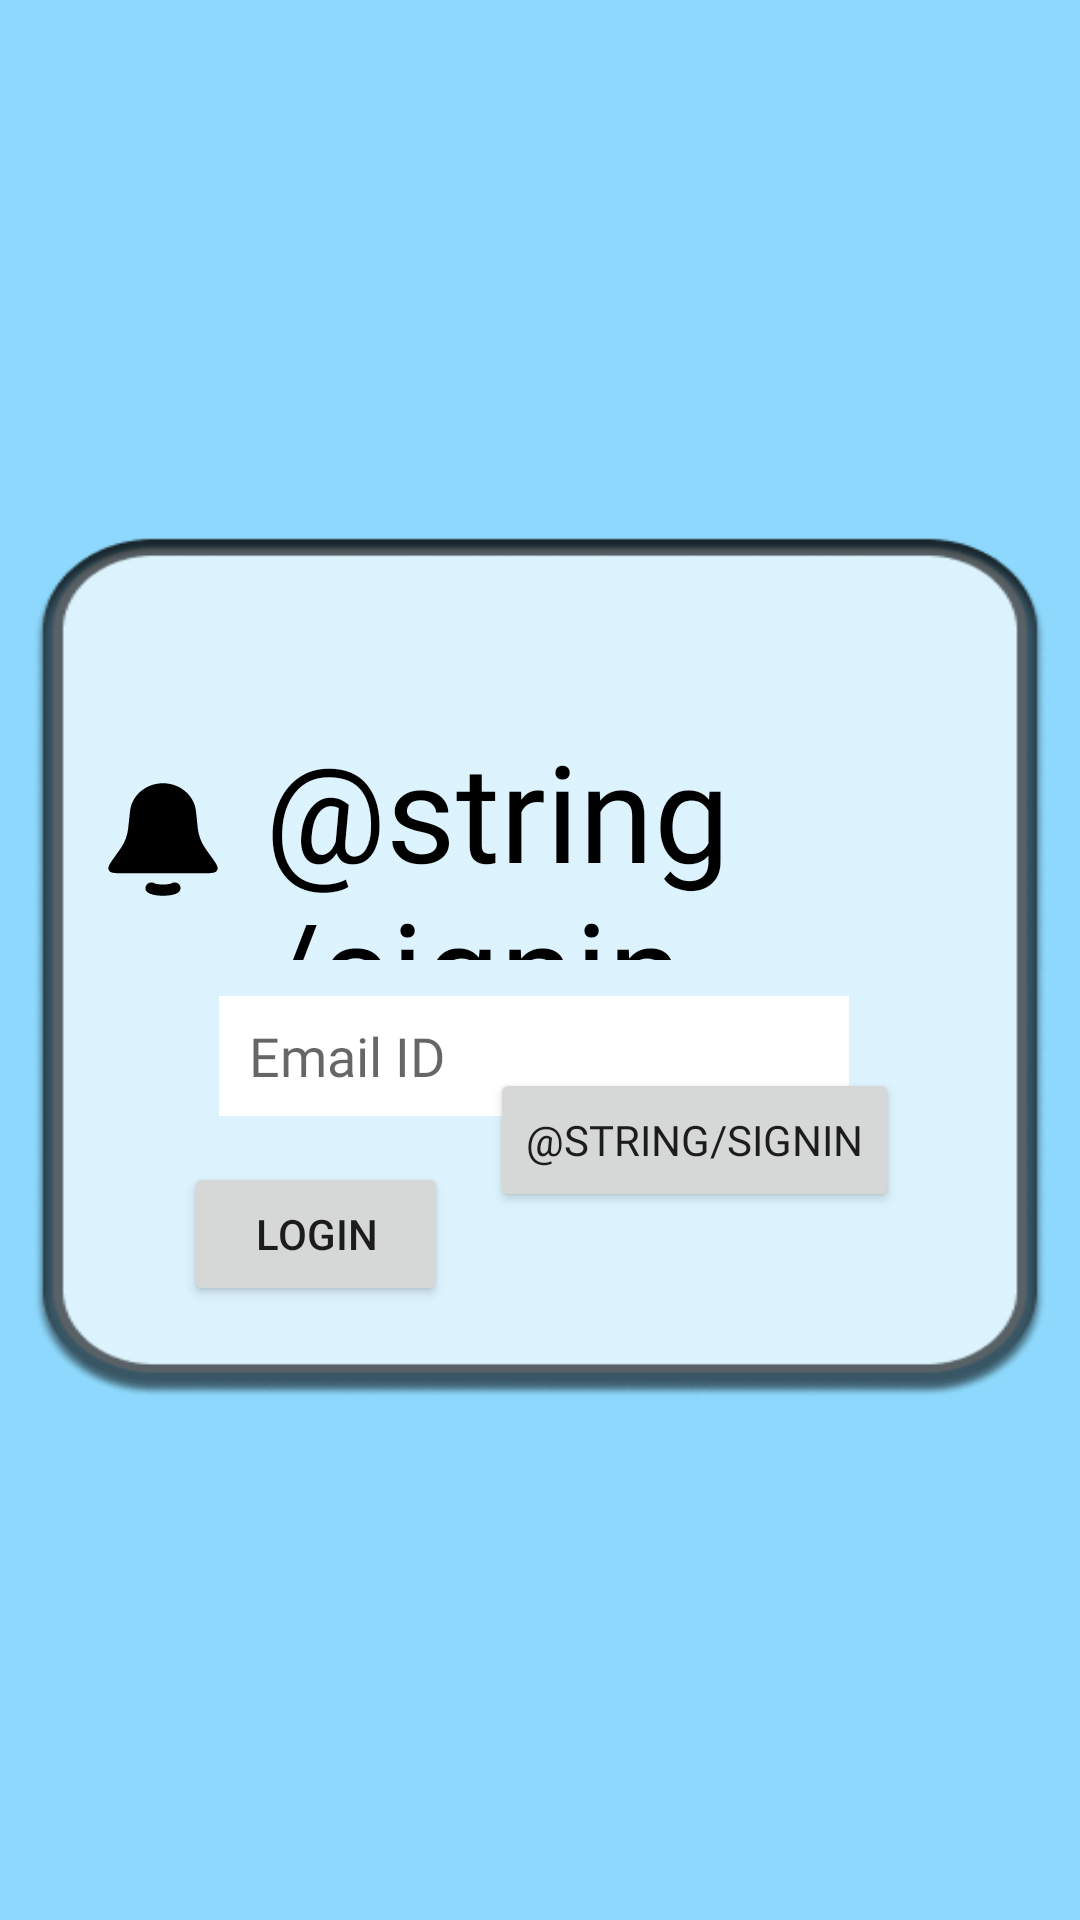

Reconstruct the res/layout file that produces this screen, plus the resources it refers to.
<!-- AndroidManifest.xml: application theme Theme.Beep -->
<!-- res/layout/activity_sign_in.xml -->
<?xml version="1.0" encoding="utf-8"?>
<androidx.constraintlayout.widget.ConstraintLayout xmlns:android="http://schemas.android.com/apk/res/android"
    xmlns:app="http://schemas.android.com/apk/res-auto"
    xmlns:tools="http://schemas.android.com/tools"
    android:layout_width="match_parent"
    android:layout_height="match_parent"
    tools:context=".SignIn"
    android:background="@drawable/signin_back"
    >

    <EditText
        android:id="@+id/emailID"
        android:layout_width="wrap_content"
        android:layout_height="40dp"
        android:layout_marginStart="73dp"
        android:layout_marginTop="332dp"
        android:background="#FFFFFF"
        android:drawableStart="@drawable/ic_email"
        android:drawablePadding="10dp"
        android:ems="10"
        android:fontFamily="@font/oswald"
        android:hint="Email ID"
        android:inputType="textEmailAddress"
        android:paddingStart="10dp"
        app:layout_constraintEnd_toEndOf="parent"
        app:layout_constraintHorizontal_bias="0.0"
        app:layout_constraintStart_toStartOf="parent"
        app:layout_constraintTop_toTopOf="parent" />

    <EditText
        android:id="@+id/passwordText"
        android:layout_width="wrap_content"
        android:layout_height="40dp"
        android:layout_marginStart="73dp"
        android:layout_marginTop="23dp"
        android:layout_marginEnd="72dp"
        android:layout_marginBottom="8dp"
        android:background="#ffffff"
        android:drawableStart="@drawable/ic_pass"
        android:drawablePadding="10dp"
        android:ems="10"
        android:fontFamily="@font/oswald"
        android:hint="Password"
        android:inputType="numberPassword"
        android:paddingStart="10dp"
        app:layout_constraintBottom_toTopOf="@+id/signin_login"
        app:layout_constraintEnd_toEndOf="parent"
        app:layout_constraintHorizontal_bias="0.0"
        app:layout_constraintStart_toStartOf="parent"
        app:layout_constraintTop_toBottomOf="@+id/emailID"
        app:layout_constraintVertical_bias="0.0" />

    <TextView
        android:id="@+id/SignIn"
        android:layout_width="255dp"
        android:layout_height="80dp"
        android:layout_marginTop="240dp"
        android:drawableStart="@drawable/ic_beep_logo"
        android:drawablePadding="10dp"
        android:fontFamily="@font/oswald"
        android:text="@string/signin"
        android:textColor="#000000"
        android:textSize="45dp"
        app:layout_constraintEnd_toEndOf="parent"
        app:layout_constraintHorizontal_bias="0.288"
        app:layout_constraintStart_toStartOf="parent"
        app:layout_constraintTop_toTopOf="parent" />

    <Button
        android:id="@+id/button_sign"
        android:layout_width="wrap_content"
        android:layout_height="wrap_content"
        android:layout_marginBottom="236dp"
        android:fontFamily="@font/oswald"
        android:text="@string/signin"
        app:layout_constraintBottom_toBottomOf="parent"
        app:layout_constraintEnd_toEndOf="parent"
        app:layout_constraintHorizontal_bias="0.73"
        app:layout_constraintStart_toStartOf="parent" />

    <Button
        android:id="@+id/signin_login"
        android:layout_width="wrap_content"
        android:layout_height="wrap_content"
        android:text="@string/user_login"
        app:layout_constraintBottom_toBottomOf="parent"
        app:layout_constraintEnd_toEndOf="parent"
        app:layout_constraintHorizontal_bias="0.226"
        app:layout_constraintStart_toStartOf="parent"
        app:layout_constraintTop_toTopOf="parent"
        app:layout_constraintVertical_bias="0.654" />
</androidx.constraintlayout.widget.ConstraintLayout>
<!-- resources referenced by this layout -->
<resources>
  <!-- drawable ic_beep_logo (drawable) -->
  <vector xmlns:android="http://schemas.android.com/apk/res/android"
      android:width="48dp"
      android:height="45dp"
      android:viewportWidth="71"
      android:viewportHeight="71"
      >
    <path
        android:pathData="M19.237,20.635C20.072,12.28 27.103,5.917 35.5,5.917V5.917C43.897,5.917 50.928,12.28 51.764,20.635L52.611,29.114C52.663,29.63 52.689,29.887 52.72,30.141C53.146,33.641 54.35,37.002 56.242,39.978C56.379,40.193 56.523,40.409 56.81,40.84L59.358,44.661C61.684,48.151 62.847,49.895 62.336,51.301C62.24,51.567 62.106,51.818 61.938,52.045C61.051,53.25 58.955,53.25 54.761,53.25H16.239C12.045,53.25 9.949,53.25 9.062,52.045C8.894,51.818 8.76,51.567 8.664,51.301C8.153,49.895 9.316,48.151 11.642,44.661L14.19,40.84C14.477,40.409 14.621,40.193 14.758,39.978C16.65,37.002 17.854,33.641 18.28,30.141C18.311,29.887 18.337,29.63 18.389,29.114L19.237,20.635Z"
        android:fillColor="#000000"/>
    <path
        android:pathData="M29.785,61.029C30.122,61.343 30.865,61.621 31.898,61.819C32.932,62.018 34.198,62.125 35.5,62.125C36.803,62.125 38.069,62.018 39.102,61.819C40.135,61.621 40.878,61.343 41.215,61.029"
        android:strokeWidth="5.91667"
        android:fillColor="#00000000"
        android:strokeColor="#000000"
        android:strokeLineCap="round"/>
  </vector>
  <!-- drawable ic_pass (drawable) -->
  <vector android:height="26dp" android:tint="#000000"
      android:viewportHeight="26" android:viewportWidth="24"
      android:width="24dp" xmlns:android="http://schemas.android.com/apk/res/android">
      <path android:fillColor="@android:color/white" android:pathData="M12,17c1.1,0 2,-0.9 2,-2s-0.9,-2 -2,-2 -2,0.9 -2,2 0.9,2 2,2zM18,8h-1L17,6c0,-2.76 -2.24,-5 -5,-5S7,3.24 7,6h1.9c0,-1.71 1.39,-3.1 3.1,-3.1 1.71,0 3.1,1.39 3.1,3.1v2L6,8c-1.1,0 -2,0.9 -2,2v10c0,1.1 0.9,2 2,2h12c1.1,0 2,-0.9 2,-2L20,10c0,-1.1 -0.9,-2 -2,-2zM18,20L6,20L6,10h12v10z"/>
  </vector>
  <!-- drawable signin_back: png bitmap (drawable, 23861 bytes) -->
  <string name="user_login">Login</string>
  <style name="Theme.Beep" parent="Theme.AppCompat.DayNight.NoActionBar">
          
          <item name="colorPrimary">@color/purple_500</item>
          <item name="colorPrimaryVariant">@color/purple_700</item>
          <item name="colorOnPrimary">@color/white</item>
          
          <item name="colorSecondary">@color/teal_200</item>
          <item name="colorSecondaryVariant">@color/teal_700</item>
          <item name="colorOnSecondary">@color/black</item>
          
          <item name="android:statusBarColor" tools:targetApi="l">?attr/colorPrimaryVariant</item>
          
      </style>
  <color name="purple_500">#FF6200EE</color>
  <color name="purple_700">#FF3700B3</color>
  <color name="white">#FFFFFFFF</color>
  <color name="teal_200">#FF03DAC5</color>
  <color name="teal_700">#FF018786</color>
  <color name="black">#FF000000</color>
</resources>
